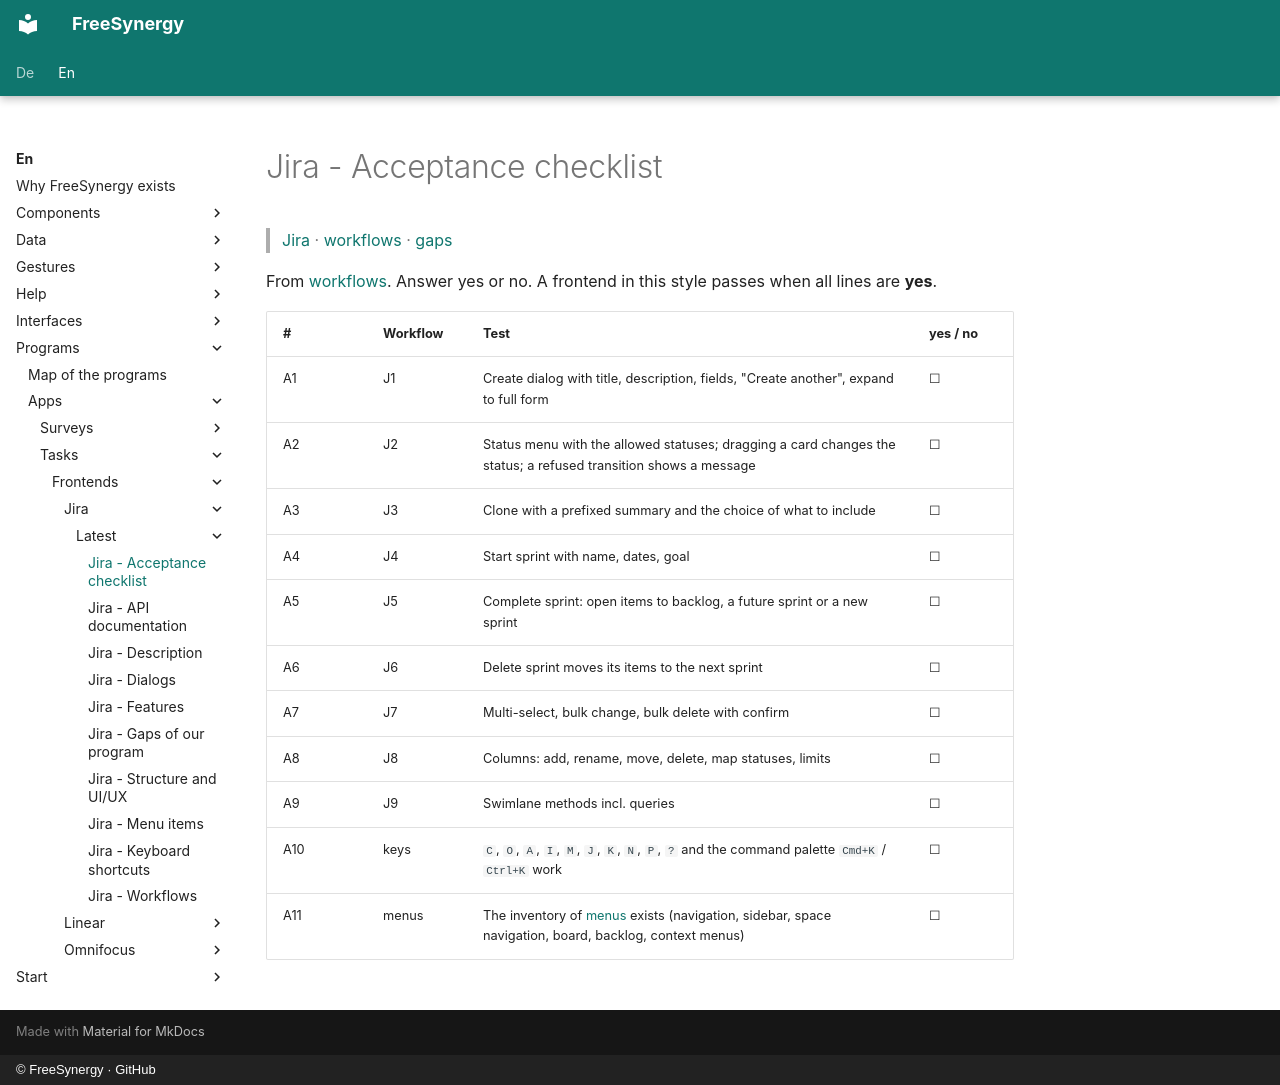

repository: FreeSynergy/fs-documentation · page: en/programs/apps/tasks/frontends/jira/latest/acceptance/index.html · generator: mkdocs · copyright: © FreeSynergy · GitHub

# Jira - Acceptance checklist

> [Jira](../index.md) · [workflows](workflows.md) · [gaps](gaps.md)

From [workflows](workflows.md). Answer yes or no. A frontend in this style passes when all lines are **yes**.

| # | Workflow | Test | yes / no |
|---|----------|------|----------|
| A1 | J1 | Create dialog with title, description, fields, "Create another", expand to full form | ☐ |
| A2 | J2 | Status menu with the allowed statuses; dragging a card changes the status; a refused transition shows a message | ☐ |
| A3 | J3 | Clone with a prefixed summary and the choice of what to include | ☐ |
| A4 | J4 | Start sprint with name, dates, goal | ☐ |
| A5 | J5 | Complete sprint: open items to backlog, a future sprint or a new sprint | ☐ |
| A6 | J6 | Delete sprint moves its items to the next sprint | ☐ |
| A7 | J7 | Multi-select, bulk change, bulk delete with confirm | ☐ |
| A8 | J8 | Columns: add, rename, move, delete, map statuses, limits | ☐ |
| A9 | J9 | Swimlane methods incl. queries | ☐ |
| A10 | keys | `C`, `O`, `A`, `I`, `M`, `J`, `K`, `N`, `P`, `?` and the command palette `Cmd+K` / `Ctrl+K` work | ☐ |
| A11 | menus | The inventory of [menus](menus.md) exists (navigation, sidebar, space navigation, board, backlog, context menus) | ☐ |
